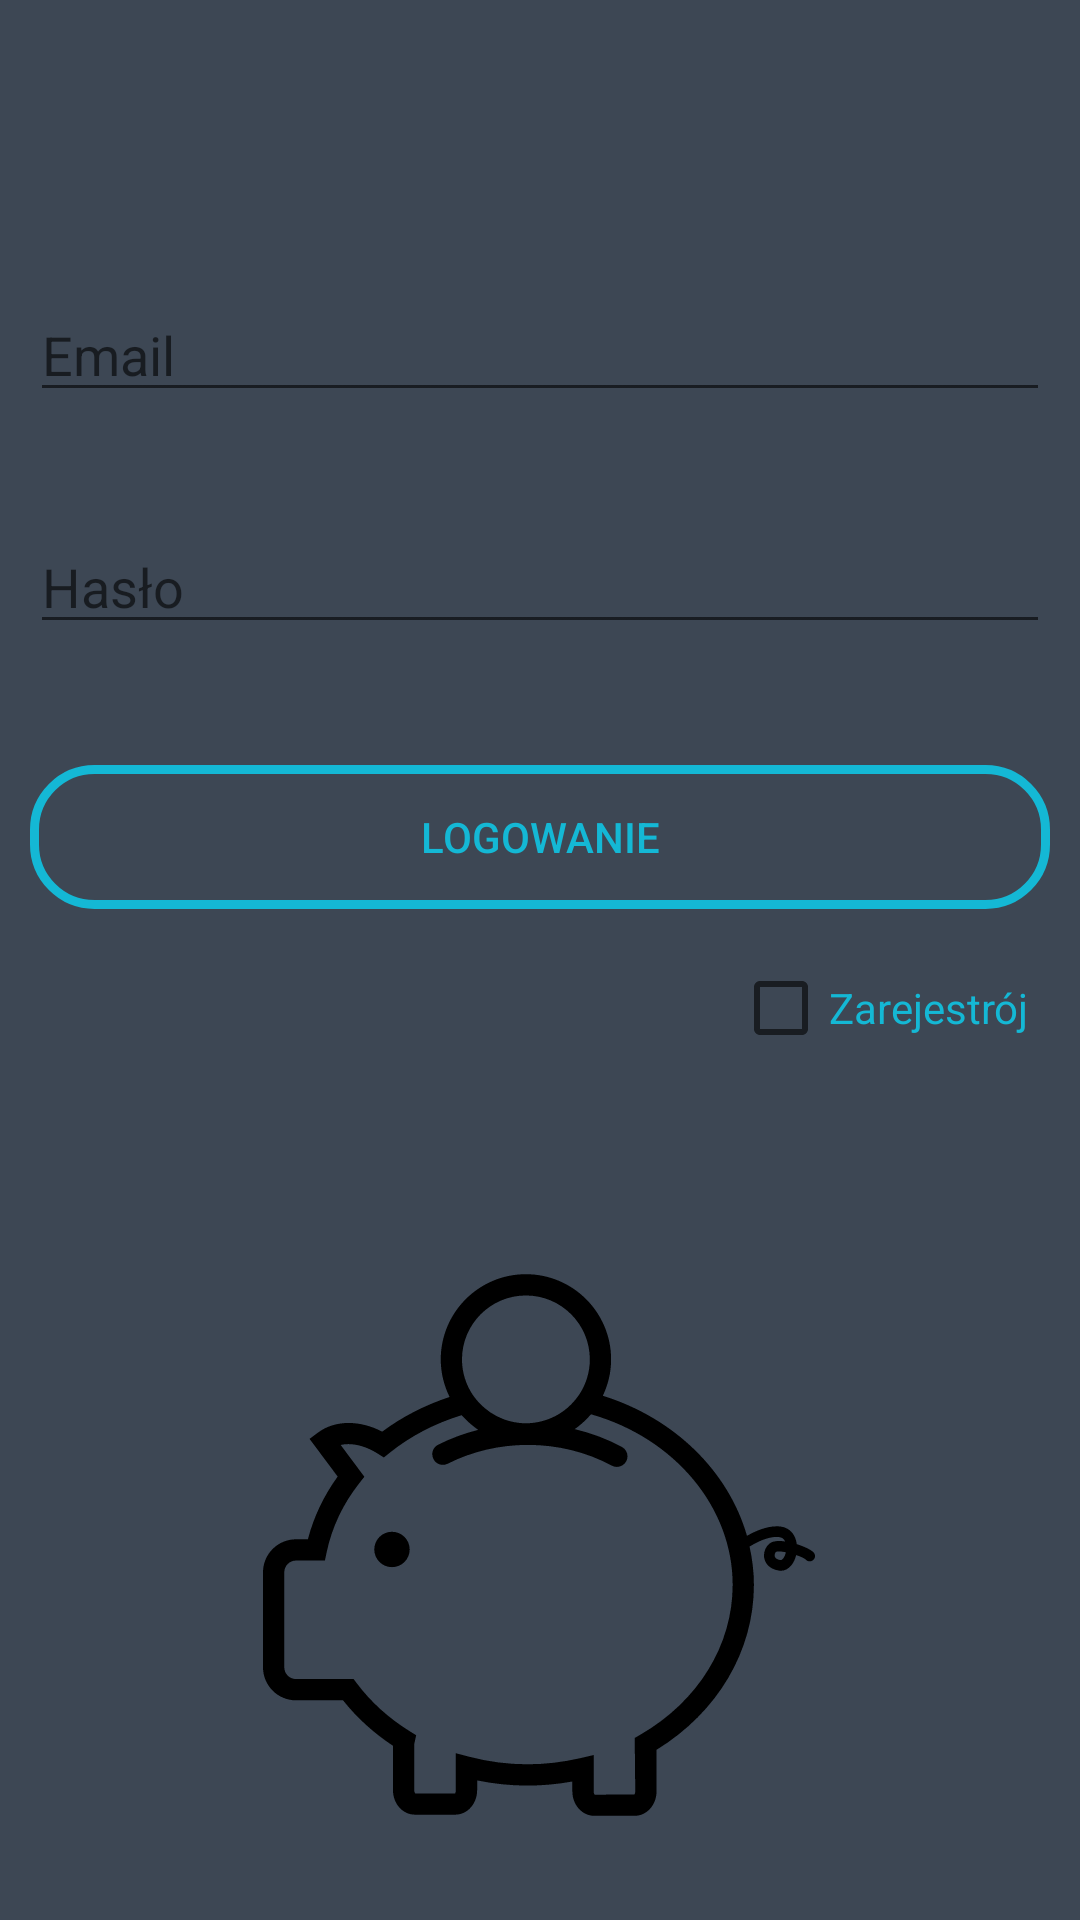

Write the Android layout XML for this screen, with the resource values it uses.
<!-- AndroidManifest.xml: application theme AppTheme -->
<!-- res/layout/activity_login.xml -->
<?xml version="1.0" encoding="utf-8"?>
<androidx.constraintlayout.widget.ConstraintLayout xmlns:android="http://schemas.android.com/apk/res/android"
    xmlns:app="http://schemas.android.com/apk/res-auto"
    xmlns:tools="http://schemas.android.com/tools"
    android:layout_width="match_parent"
    android:layout_height="match_parent"
    android:background="@color/main_color"
    tools:context=".auth.LoginActivity">

    <Button
        android:id="@+id/loginButton"
        android:layout_width="0dp"
        android:layout_height="wrap_content"
        android:layout_marginStart="10dp"
        android:layout_marginTop="255dp"
        android:layout_marginEnd="10dp"
        android:background="@drawable/round_button"
        android:text="Logowanie"
        android:textColor="@color/lightBlue"
        app:layout_constraintEnd_toEndOf="parent"
        app:layout_constraintStart_toStartOf="parent"
        app:layout_constraintTop_toTopOf="parent" />

    <CheckBox
        android:id="@+id/registerCB"
        android:layout_width="wrap_content"
        android:layout_height="wrap_content"
        android:layout_marginTop="17dp"
        android:layout_marginEnd="17dp"
        android:text="Zarejestrój"
        android:textColor="@color/lightBlue"
        app:layout_constraintEnd_toEndOf="parent"
        app:layout_constraintTop_toBottomOf="@+id/loginButton" />

    <EditText
        android:id="@+id/emailLogin"
        android:layout_width="0dp"
        android:layout_height="wrap_content"
        android:layout_marginStart="10dp"
        android:layout_marginTop="96dp"
        android:layout_marginEnd="10dp"
        android:ems="10"
        android:hint="Email"
        android:inputType="textEmailAddress"
        android:singleLine="true"
        android:textColor="@color/lightBlue"
        app:layout_constraintEnd_toEndOf="parent"
        app:layout_constraintHorizontal_bias="0.0"
        app:layout_constraintStart_toStartOf="parent"
        app:layout_constraintTop_toTopOf="parent" />

    <EditText
        android:id="@+id/passwordLogin"
        android:layout_width="0dp"
        android:layout_height="wrap_content"
        android:layout_marginStart="10dp"
        android:layout_marginTop="105dp"
        android:layout_marginEnd="10dp"
        android:layout_marginBottom="32dp"
        android:ems="10"
        android:hint="Hasło"
        android:inputType="textPassword"
        android:singleLine="true"
        android:textColor="@color/lightBlue"
        app:layout_constraintBottom_toTopOf="@+id/loginButton"
        app:layout_constraintEnd_toEndOf="parent"
        app:layout_constraintStart_toStartOf="parent"
        app:layout_constraintTop_toTopOf="parent"
        app:layout_constraintVertical_bias="0.89" />

    <ImageView
        android:id="@+id/imageView"
        android:layout_width="202dp"
        android:layout_height="184dp"
        android:layout_marginTop="120dp"
        android:textColor="@color/lightBlue"
        app:layout_constraintEnd_toEndOf="parent"
        app:layout_constraintHorizontal_bias="0.497"
        app:layout_constraintStart_toStartOf="parent"
        app:layout_constraintTop_toBottomOf="@+id/loginButton"
        app:srcCompat="@drawable/ic_piggy_bank" />
</androidx.constraintlayout.widget.ConstraintLayout>
<!-- resources referenced by this layout -->
<resources>
  <color name="lightBlue">#14b8d5</color>
  <color name="main_color">#3d4754</color>
  <!-- drawable ic_piggy_bank: vector/xml drawable (drawable, 4752 chars, omitted) -->
  <!-- drawable round_button (drawable) -->
  <?xml version="1.0" encoding="utf-8"?>
  <shape xmlns:android="http://schemas.android.com/apk/res/android"
      android:shape="rectangle" >
      <corners
          android:radius="20dp"
  
          />
  
  
  
      <stroke
          android:width="3dp"
          android:color="@color/lightBlue"/>
  
      <solid
          android:color="@color/transparent"/>
  </shape>
  <style name="AppTheme" parent="Theme.AppCompat.Light.DarkActionBar">
          
          <item name="colorPrimary">@color/lightBlue</item>
          <item name="colorPrimaryDark">#000</item>
          <item name="colorAccent">@color/lightBlue</item>
          <item name="android:navigationBarColor">#000</item>
      </style>
  <color name="transparent" />
</resources>
